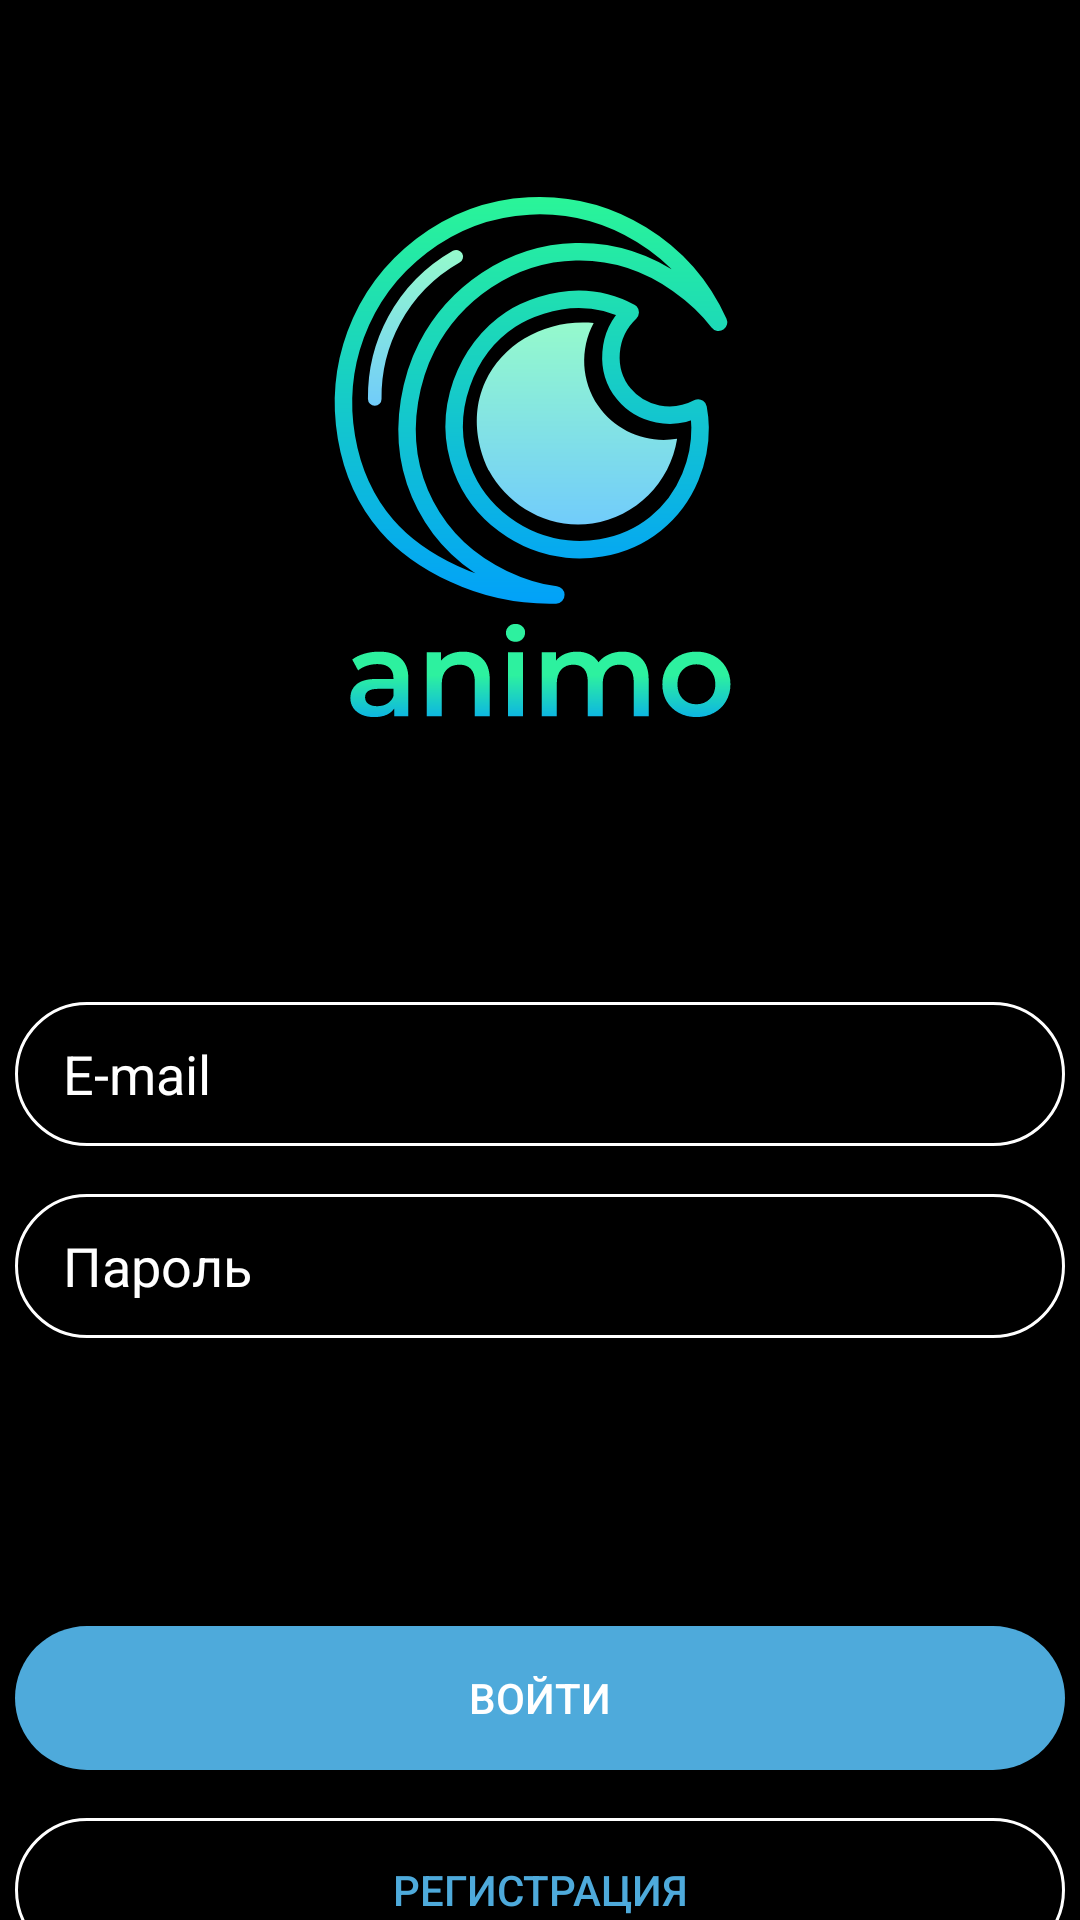

Android layout source for this screen:
<!-- AndroidManifest.xml: application theme Theme.ANIMO -->
<!-- res/layout/activity_sing_in.xml -->
<?xml version="1.0" encoding="utf-8"?>
<android.support.constraint.ConstraintLayout xmlns:android="http://schemas.android.com/apk/res/android"
    xmlns:app="http://schemas.android.com/apk/res-auto"
    xmlns:tools="http://schemas.android.com/tools"
    android:layout_width="match_parent"
    android:layout_height="match_parent"
    tools:context=".SingInActivity"
    android:background="@color/black">

    <ImageView
        android:id="@+id/ivLogo"
        android:layout_width="210dp"
        android:layout_height="270dp"
        android:src="@drawable/ic_logo_with_text"
        app:layout_constraintEnd_toEndOf="parent"
        app:layout_constraintStart_toStartOf="parent"
        app:layout_constraintTop_toTopOf="parent"
        android:layout_marginTop="16dp"/>

    <EditText
        android:id="@+id/etLogin"
        android:layout_width="350dp"
        android:layout_height="48dp"
        android:layout_marginTop="48dp"
        android:hint="E-mail"
        android:textColorHint="@color/white"
        app:layout_constraintEnd_toEndOf="parent"
        app:layout_constraintStart_toStartOf="parent"
        app:layout_constraintTop_toBottomOf="@+id/ivLogo"
        android:background="@drawable/style_white_border_no_solid"/>

    <EditText
        android:id="@+id/etPassword"
        android:layout_width="350dp"
        android:layout_height="48dp"
        android:layout_marginTop="16dp"
        android:hint="Пароль"
        android:textColorHint="@color/white"
        app:layout_constraintEnd_toEndOf="parent"
        app:layout_constraintStart_toStartOf="parent"
        app:layout_constraintTop_toBottomOf="@+id/etLogin"
        android:background="@drawable/style_white_border_no_solid"/>

    <Button
        android:id="@+id/btnEnter"
        android:layout_width="350dp"
        android:layout_height="48dp"
        android:layout_marginTop="96dp"
        android:background="@drawable/style_blue_solid"
        android:text="Войти"
        android:textColor="@color/white"
        app:layout_constraintEnd_toEndOf="parent"
        app:layout_constraintStart_toStartOf="parent"
        app:layout_constraintTop_toBottomOf="@+id/etPassword" />

    <Button
        android:id="@+id/btnReg"
        android:layout_width="350dp"
        android:layout_height="48dp"
        android:layout_marginTop="16dp"
        android:text="Регистрация"
        android:textColor="@color/light_blue"
        android:background="@drawable/style_white_border_no_solid"
        app:layout_constraintStart_toStartOf="parent"
        app:layout_constraintEnd_toEndOf="parent"
        app:layout_constraintTop_toBottomOf="@id/btnEnter" />

</android.support.constraint.ConstraintLayout>
<!-- resources referenced by this layout -->
<resources>
  <color name="black">#FF000000</color>
  <color name="light_blue">#4EAADB</color>
  <color name="white">#FFFFFFFF</color>
  <!-- drawable ic_logo_with_text: vector/xml drawable (drawable, 7438 chars, omitted) -->
  <!-- drawable style_blue_solid (drawable) -->
  <?xml version="1.0" encoding="utf-8"?>
  <shape xmlns:android="http://schemas.android.com/apk/res/android"
      android:shape="rectangle">
      <solid android:color="@color/light_blue"/>
      <corners android:radius="100dp"/>
  </shape>
  <!-- drawable style_white_border_no_solid (drawable) -->
  <?xml version="1.0" encoding="utf-8"?>
  <shape xmlns:android="http://schemas.android.com/apk/res/android"
      android:shape="rectangle" android:padding="10dp">
      <stroke
          android:width="1dp"
          android:color="@color/white"/>
      <corners
          android:radius="100dp" />
      <padding
          android:left="16dp"
          android:right="16dp" />
  
  </shape>
  <style name="Theme.ANIMO" parent="Theme.AppCompat.Light.DarkActionBar">
          
          <item name="colorPrimary">@color/purple_500</item>
          <item name="colorPrimaryDark">@color/purple_700</item>
          <item name="colorAccent">@color/teal_200</item>
          
      </style>
  <color name="purple_500">#FF6200EE</color>
  <color name="purple_700">#FF3700B3</color>
  <color name="teal_200">#FF03DAC5</color>
</resources>
